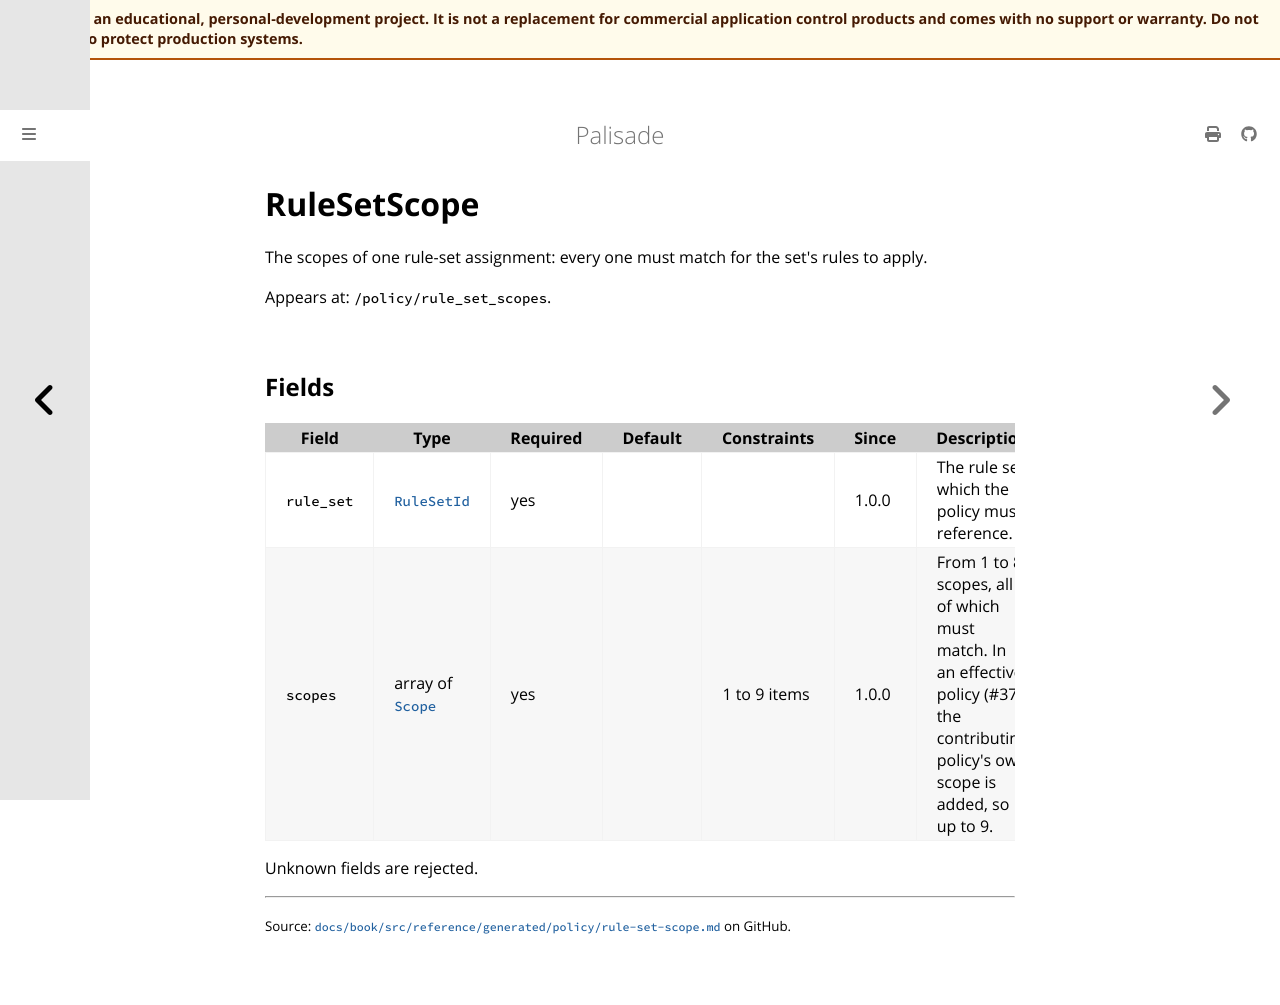

repository: jusso-dev/palisade · page: latest/docs/book/src/reference/generated/policy/rule-set-scope.html · generator: mdbook

# RuleSetScope

<!-- Generated by `cargo xtask docs generate` from `schemas/policy/v1.json`. Do not edit by hand. -->

The scopes of one rule-set assignment: every one must match for the
set's rules to apply.

Appears at: `/policy/rule_set_scopes`.

## Fields

| Field | Type | Required | Default | Constraints | Since | Description |
|---|---|---|---|---|---|---|
| `rule_set` | [`RuleSetId`](types.md#rulesetid) | yes |  |  | 1.0.0 | The rule set, which the policy must reference. |
| `scopes` | array of [`Scope`](scope.md) | yes |  | 1 to 9 items | 1.0.0 | From 1 to 8 scopes, all of which must match. In an effective policy (#37) the contributing policy's own scope is added, so up to 9. |

Unknown fields are rejected.
